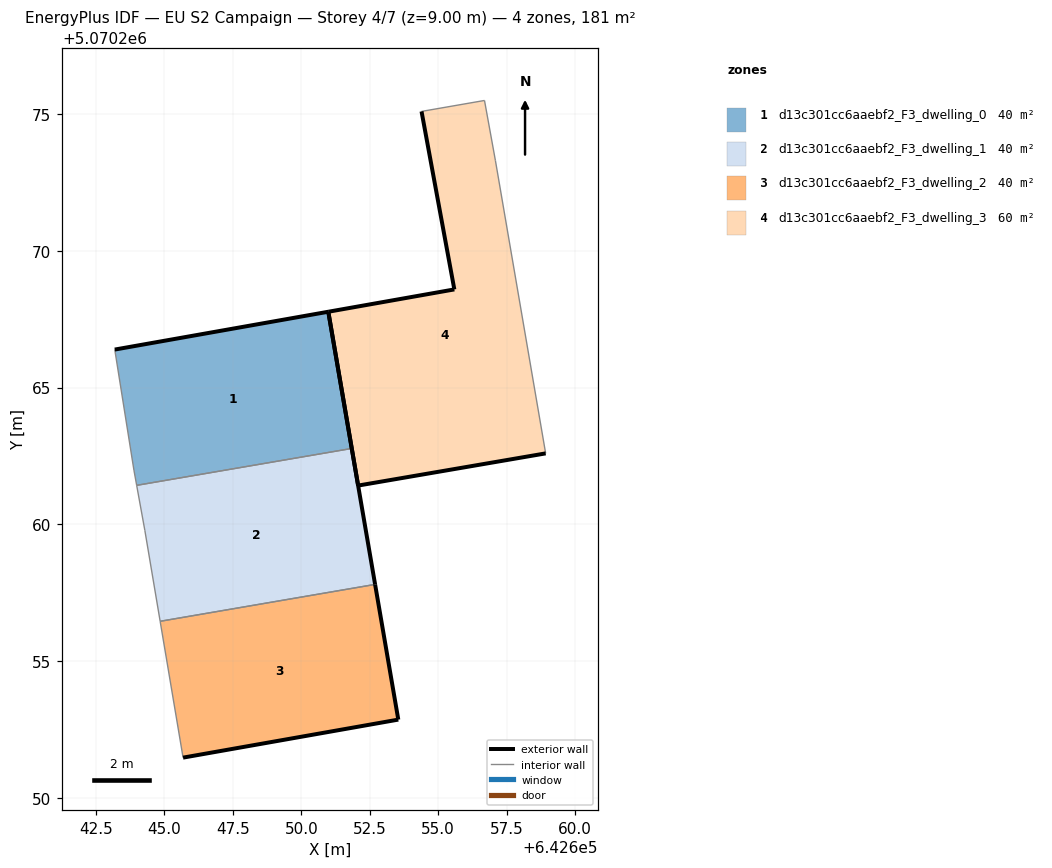
=== STOREY PLAN SPEC (per zone: floor XY polygon, exterior-wall plan segments, windows/doors) ===
zone 1: d13c301cc6aaebf2_F3_dwelling_0  (40.2 m²)
  floor: (642651.84, 5070262.78) (642650.99, 5070267.77) (642643.18, 5070266.39) (642643.88, 5070261.99) (642643.98, 5070261.43)
  exterior wall: (642650.99, 5070267.77) – (642651.84, 5070262.78)  [5.1 m]
  exterior wall: (642643.18, 5070266.39) – (642650.99, 5070267.77)  [7.9 m]
  interior walls: 3
zone 2: d13c301cc6aaebf2_F3_dwelling_1  (40.2 m²)
  floor: (642652.70, 5070257.81) (642651.84, 5070262.78) (642643.98, 5070261.43) (642644.28, 5070259.79) (642644.84, 5070256.46)
  exterior wall: (642651.84, 5070262.78) – (642652.70, 5070257.81)  [5.0 m]
  interior walls: 4
zone 3: d13c301cc6aaebf2_F3_dwelling_2  (40.2 m²)
  floor: (642653.55, 5070252.87) (642652.70, 5070257.81) (642644.84, 5070256.46) (642645.68, 5070251.48)
  exterior wall: (642653.55, 5070252.87) – (642645.68, 5070251.48)  [8.0 m]
  exterior wall: (642652.70, 5070257.81) – (642653.55, 5070252.87)  [5.0 m]
  interior walls: 2
zone 4: d13c301cc6aaebf2_F3_dwelling_3  (60.2 m²)
  floor: (642658.93, 5070262.60) (642657.09, 5070273.29) (642656.69, 5070275.49) (642654.39, 5070275.09) (642655.59, 5070268.59) (642650.99, 5070267.77) (642652.08, 5070261.42)
  exterior wall: (642658.93, 5070262.60) – (642652.08, 5070261.42)  [7.0 m]
  exterior wall: (642652.08, 5070261.42) – (642650.99, 5070267.77)  [6.4 m]
  exterior wall: (642650.99, 5070267.77) – (642655.59, 5070268.59)  [4.7 m]
  exterior wall: (642655.59, 5070268.59) – (642654.39, 5070275.09)  [6.6 m]
  interior walls: 3

=== DERIVED (storey summary) ===
Building: EU S2 Campaign
Storey: 4 of 7  (floor level z = 9.00 m)
Storey gross floor area: 180.7 m²
Zones on this storey: 4
  - d13c301cc6aaebf2_F3_dwelling_0: floor 40.2 m²; exterior wall 13.0 m (39.0 m²); WWR 0.0%
  - d13c301cc6aaebf2_F3_dwelling_1: floor 40.2 m²; exterior wall 5.0 m (15.1 m²); WWR 0.0%
  - d13c301cc6aaebf2_F3_dwelling_2: floor 40.2 m²; exterior wall 13.0 m (39.0 m²); WWR 0.0%
  - d13c301cc6aaebf2_F3_dwelling_3: floor 60.2 m²; exterior wall 24.7 m (74.1 m²); WWR 0.0%
Zone adjacency (shared interzone walls):
  - d13c301cc6aaebf2_F3_dwelling_0 ↔ d13c301cc6aaebf2_F3_dwelling_1
  - d13c301cc6aaebf2_F3_dwelling_1 ↔ d13c301cc6aaebf2_F3_dwelling_2